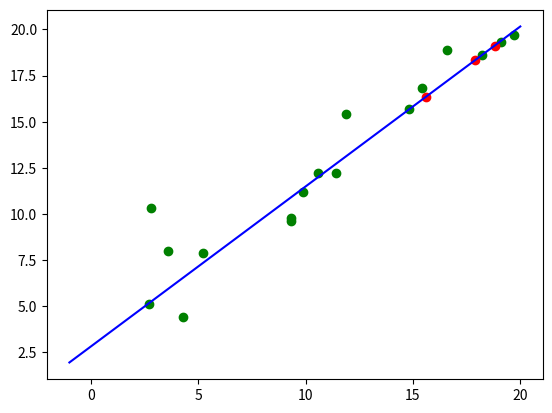

Python code for this plot:
#!/usr/bin/env python3
"""Assignment 2: UTSA CS 6243/4593 Machine Learning Fall 2017"""

import random
import matplotlib.pyplot as plt
__author__ = "Rohit Mehra"

random.seed(99)


def init_parameters():
    """small random init for w, 0 for b"""
    return {'w': random.uniform(-1, 1) * 0.001, 'b': 0}


def forward_propagation(x, parameters):
    """get prediction"""
    y_hat = parameters['w'] * x + parameters['b']
    return y_hat


def cost(y_hat, y):
    """calc loss"""
    return -(y - y_hat)


def backward_propagation(x, y, y_hat):
    """calc grads"""
    j = cost(y_hat, y) / abs(cost(y_hat, y))
    grads = {'dw': j * x, 'db': j}
    return grads


def update_parameters(parameters, grads, learning_rate):
    w = parameters['w'] - learning_rate * grads['dw']
    b = parameters['b'] - learning_rate * grads['db']

    return {'w': w, 'b': b}


def train(train_x, train_y):
    parameters = init_parameters()
    learning_rate = 0.1
    num_epochs = 10000
    for i in range(num_epochs):

        if i % 1000 == 0:
            # learning_rate decay
            learning_rate /= 10

        # minibatch size = 1
        for x, y in zip(train_x, train_y):
            y_hat = forward_propagation(x, parameters)
            grads = backward_propagation(x, y, y_hat)
            parameters = update_parameters(parameters, grads, learning_rate)

    return parameters


def get_y(x, parameters):
    y = [parameters['w'] * i + parameters['b'] for i in x]
    return y


if __name__ == '__main__':
    train_x = [19.7, 19.1, 18.2, 5.2, 4.3, 9.3, 3.6, 14.8,
               11.9, 9.3, 2.8, 9.9, 15.4, 2.7, 10.6, 16.6, 11.4]

    train_y = [19.7, 19.3, 18.6, 7.9, 4.4, 9.6, 8.0, 15.7,
               15.4, 9.8, 10.3, 11.2, 16.8, 5.1, 12.2, 18.9, 12.2]

    test_x = [18.8,
              15.6,
              17.9]

    # get trained/estimated parameters for linear function
    parameters = train(train_x, train_y)
    print(parameters)
    """{'w': 0.8669155873576103, 'b': 2.8221363164400555}"""

    # predict on test data
    test_y = get_y(test_x, parameters)

    print(test_y)
    """[19.12014935876313, 16.346019479218775, 18.33992533014128]"""

    # plot train data, test data and learnt function
    fig = plt.figure()
    ax = fig.add_subplot(111)
    ax.scatter(train_x, train_y, c='green')
    ax.scatter(test_x, test_y, c='red')

    x = list(range(-1, 21))
    ax.plot(x, get_y(x, parameters), 'b')
    plt.show()
